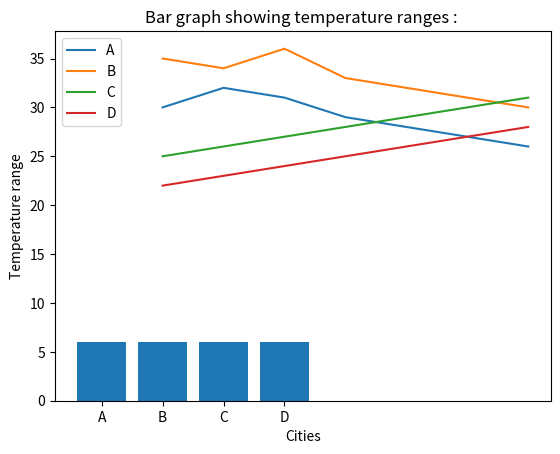

This chart was generated by the following Python code:
import numpy as np
import matplotlib.pyplot as plt

def calavgtemp(temp):
    m = len(temp)
    n = len(temp[0])
    res = []
    for j in range(0 , n):
        s = 0
        for i in range(0 , m):
            s = s + temp[i,j]
        
        res.append(float(s/m))
    return res

temp = np.array([[30, 32, 31, 29, 28, 27, 26] , [35, 34, 36, 33, 32, 31, 30] , [25, 26, 27, 28, 29, 30, 31] , [22, 23, 24, 25, 26, 27, 28]])
for i in range(0,4):
    print("Average temperature of city " , i , " : " , temp[i].mean())
    print("Maximum Temperature of city " , i , " : " , temp[i].max())
    print("Minimum Temperature of city " , i , " : " , temp[i].min())
    print()
print("Average temperature of each day : " , calavgtemp(temp))
print()
maxm = temp.max()
minm = temp.min()
x = np.linspace(1 , 7 , 7)

plt.plot(x , temp[0] , label = "A")
plt.plot(x , temp[1] , label = "B")
plt.plot(x , temp[2] , label = "C")
plt.plot(x , temp[3] , label = "D")
    
plt.title("Line plot for temperatures of various cities")
plt.xlabel("Day")
plt.ylabel("Temperature")
plt.legend()
plt.show()

temprange = []
for i in range(0 , 4):
    temprange.append(temp[i].max() - temp[i].min())
print()
for i in range(0 , 4):
    print("Temperature range of city " , i , " : " , temprange[i])
    
cities = ["A" , "B" , "C" , "D"]
plt.bar(cities , temprange)
plt.xlabel("Cities")
plt.ylabel("Temperature range")
plt.title("Bar graph showing temperature ranges : ")
plt.show()
